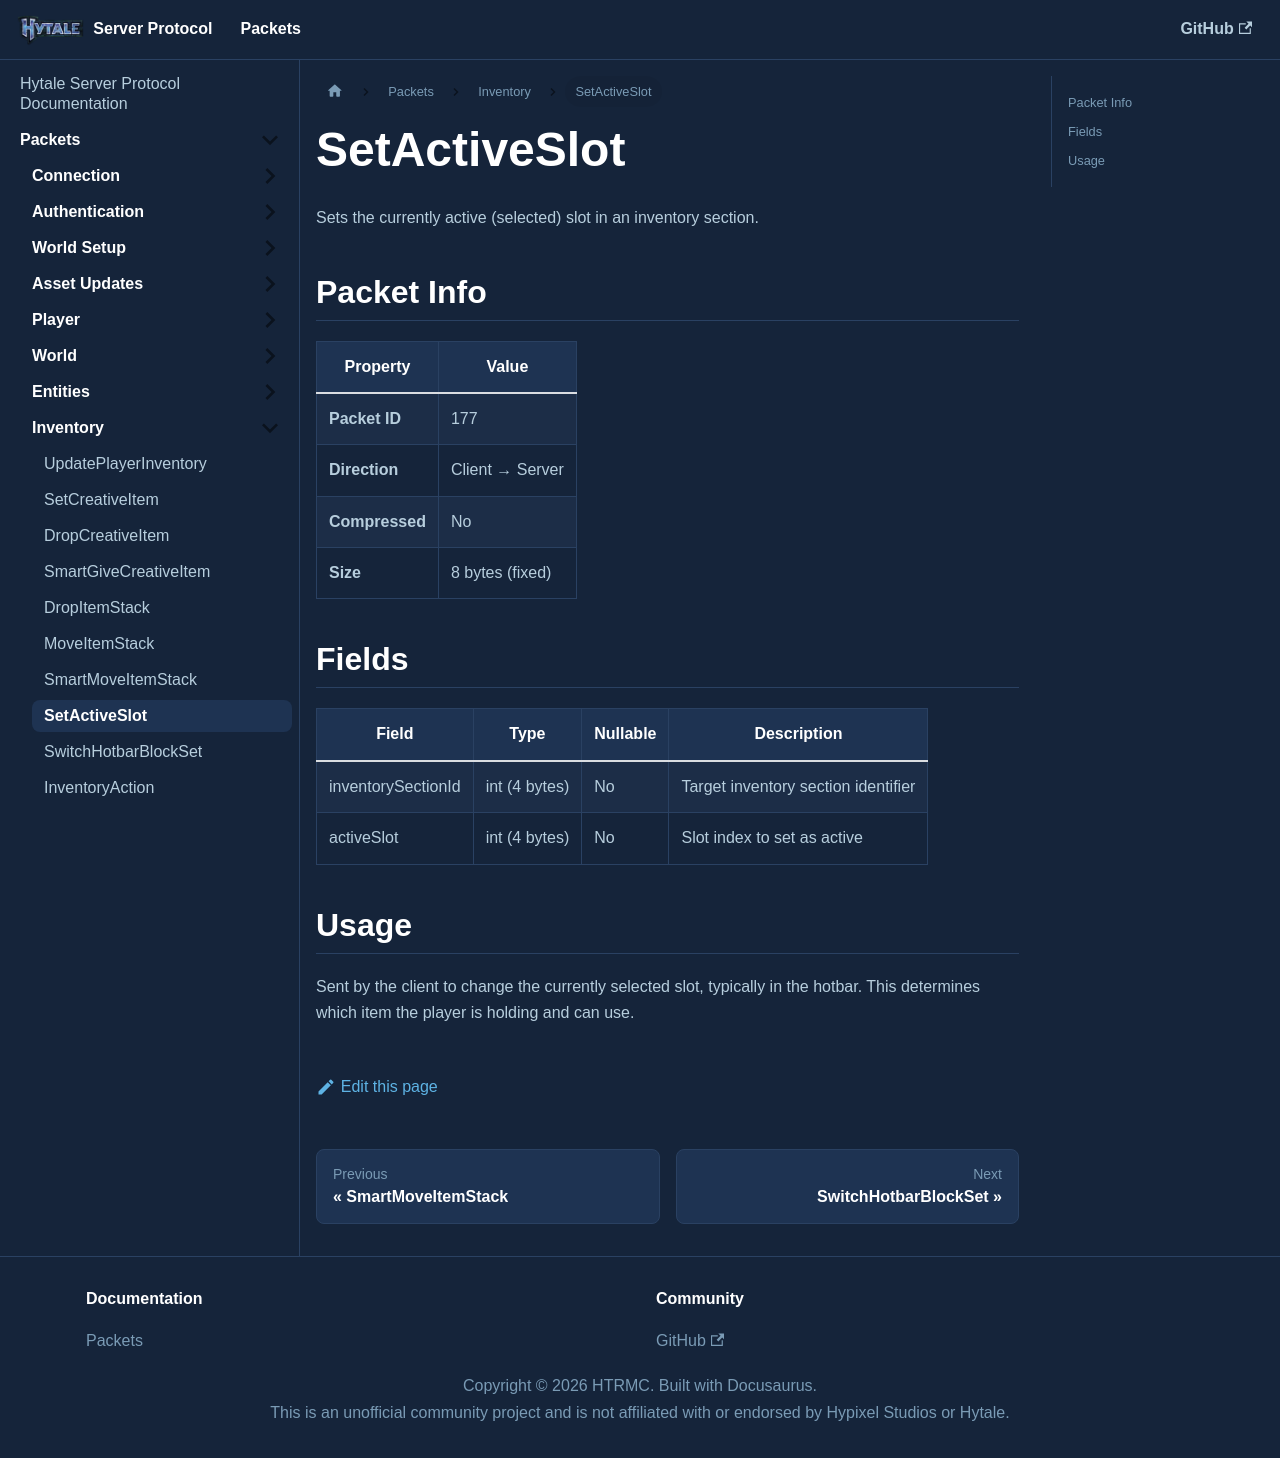

repository: HTRMC/HytaleServerDocs · page: docs/packets/inventory/setactiveslot/index.html · generator: docusaurus

---
sidebar_position: 8
---

# SetActiveSlot

Sets the currently active (selected) slot in an inventory section.

## Packet Info

| Property | Value |
|----------|-------|
| **Packet ID** | 177 |
| **Direction** | Client → Server |
| **Compressed** | No |
| **Size** | 8 bytes (fixed) |

## Fields

| Field | Type | Nullable | Description |
|-------|------|----------|-------------|
| inventorySectionId | int (4 bytes) | No | Target inventory section identifier |
| activeSlot | int (4 bytes) | No | Slot index to set as active |

## Usage

Sent by the client to change the currently selected slot, typically in the hotbar. This determines which item the player is holding and can use.
